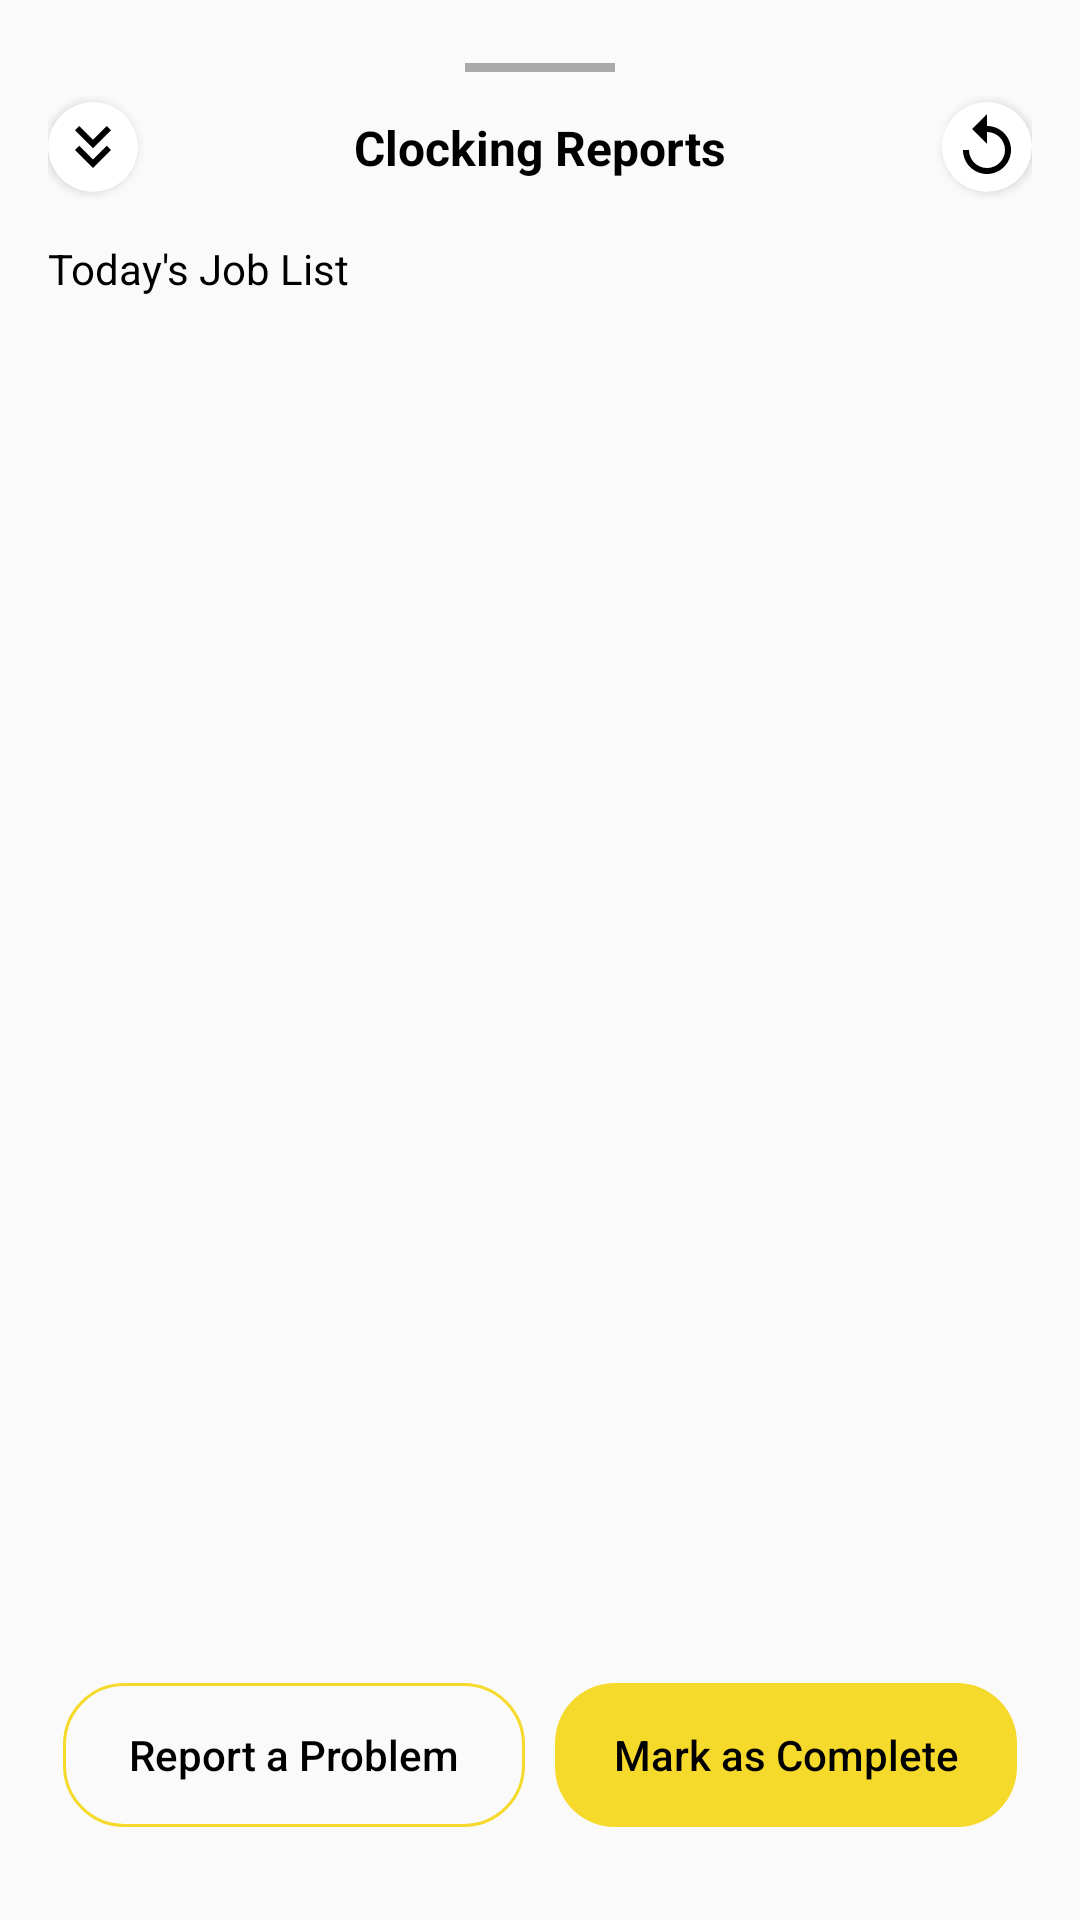

Reconstruct the res/layout file that produces this screen, plus the resources it refers to.
<!-- AndroidManifest.xml: application theme Theme.Adeptforms -->
<!-- res/layout/bottom_sheet_report.xml -->
<?xml version="1.0" encoding="utf-8"?>
<androidx.constraintlayout.widget.ConstraintLayout
    xmlns:android="http://schemas.android.com/apk/res/android"
    xmlns:app="http://schemas.android.com/apk/res-auto"
    xmlns:tools="http://schemas.android.com/tools"
    android:layout_width="match_parent"
    android:layout_height="wrap_content"
    android:background="@drawable/bottom_sheet_background"
    android:gravity="center_horizontal"
    android:orientation="vertical"
    android:padding="16dp">

    <View
        android:id="@+id/viewSheet"
        android:layout_width="50dp"
        android:layout_height="3dp"
        android:layout_marginTop="5dp"
        android:background="@android:color/darker_gray"
        app:layout_constraintTop_toTopOf="parent"
        app:layout_constraintStart_toStartOf="parent"
        app:layout_constraintEnd_toEndOf="parent"/>

    <androidx.cardview.widget.CardView
        android:id="@+id/cardDismiss"
        android:layout_width="30dp"
        android:layout_height="30dp"
        android:layout_marginTop="10dp"
        android:contentDescription="@null"
        android:focusable="true"
        android:clickable="true"
        android:foreground="?attr/selectableItemBackground"
        app:cardCornerRadius="60dp"
        app:layout_constraintTop_toBottomOf="@id/viewSheet"
        app:layout_constraintStart_toStartOf="parent">

        <ImageView
            android:id="@+id/imgBack"
            android:layout_width="wrap_content"
            android:layout_height="wrap_content"
            android:layout_gravity="center"
            android:contentDescription="@null"
            android:src="@drawable/ic_arrow_down"
            app:layout_constraintTop_toTopOf="@id/cardDismiss"
            app:layout_constraintBottom_toBottomOf="@id/cardDismiss"
            app:layout_constraintEnd_toStartOf="@id/imgSegment"/>

    </androidx.cardview.widget.CardView>

    <TextView
        android:id="@+id/tvReports"
        android:layout_width="wrap_content"
        android:layout_height="wrap_content"
        android:text="@string/tvClockingReports"
        android:textColor="@color/black"
        android:textSize="16sp"
        android:textStyle="bold"
        app:layout_constraintStart_toEndOf="@id/cardDismiss"
        app:layout_constraintEnd_toStartOf="@id/cardReplay"
        app:layout_constraintTop_toTopOf="@id/cardDismiss"
        app:layout_constraintBottom_toBottomOf="@id/cardDismiss"/>

    <androidx.cardview.widget.CardView
        android:id="@+id/cardReplay"
        android:layout_width="30dp"
        android:layout_height="30dp"
        android:layout_marginTop="10dp"
        android:contentDescription="@null"
        android:focusable="true"
        android:clickable="true"
        android:foreground="?attr/selectableItemBackground"
        app:cardCornerRadius="60dp"
        app:layout_constraintTop_toBottomOf="@id/viewSheet"
        app:layout_constraintEnd_toEndOf="parent">

        <ImageView
            android:id="@+id/imgReplay"
            android:layout_width="wrap_content"
            android:layout_height="wrap_content"
            android:layout_gravity="center"
            android:contentDescription="@null"
            android:src="@drawable/ic_outline_replay"
            app:layout_constraintTop_toTopOf="@id/cardDismiss"
            app:layout_constraintBottom_toBottomOf="@id/cardDismiss"
            app:layout_constraintEnd_toStartOf="@id/imgSegment"/>

    </androidx.cardview.widget.CardView>

    <ScrollView
        android:id="@+id/scrollReport"
        android:layout_width="match_parent"
        android:layout_height="wrap_content"
        android:overScrollMode="never"
        android:scrollbars="none"
        app:layout_constraintBottom_toTopOf="@id/llBottomSheetButtons"
        app:layout_constraintTop_toBottomOf="@id/tvReports"
        app:layout_constraintVertical_bias="0.0"
        tools:layout_editor_absoluteX="16dp">

        <androidx.constraintlayout.widget.ConstraintLayout
            android:layout_width="match_parent"
            android:layout_height="wrap_content">

            <TextView
                android:id="@+id/tvTodayJobList"
                android:layout_width="wrap_content"
                android:layout_height="wrap_content"
                android:layout_marginTop="20dp"
                android:text="@string/tvTodayJobList"
                app:layout_constraintStart_toStartOf="parent"
                app:layout_constraintTop_toTopOf="parent" />

            <androidx.recyclerview.widget.RecyclerView
                android:id="@+id/rvReports"
                android:layout_width="match_parent"
                android:layout_height="0dp"
                android:layout_marginTop="10dp"
                android:overScrollMode="never"
                android:scrollbars="none"
                tools:itemCount="5"
                app:layout_constraintTop_toBottomOf="@id/tvTodayJobList"
                tools:listitem="@layout/item_bottom_sheet" />

        </androidx.constraintlayout.widget.ConstraintLayout>

    </ScrollView>

    <LinearLayout
        android:id="@+id/llBottomSheetButtons"
        android:layout_width="match_parent"
        android:layout_height="wrap_content"
        android:layout_marginVertical="5dp"
        android:orientation="horizontal"
        android:weightSum="2"
        app:layout_constraintBottom_toBottomOf="parent"
        app:layout_constraintStart_toStartOf="@id/scrollReport"
        app:layout_constraintEnd_toEndOf="@id/scrollReport">

        <Button
            android:id="@+id/btnSelectImage"
            android:layout_width="0dp"
            android:layout_height="wrap_content"
            android:layout_marginVertical="10dp"
            android:layout_marginHorizontal="5dp"
            android:layout_weight="1"
            android:text="@string/btnReportProblem"
            android:textColor="@color/black"
            android:textAllCaps="false"
            android:background="@drawable/ripple_yellow_stroke"
            style="?android:attr/borderlessButtonStyle"/>

        <Button
            android:id="@+id/btnUploadImage"
            android:layout_width="0dp"
            android:layout_height="wrap_content"
            android:layout_marginVertical="10dp"
            android:layout_marginHorizontal="5dp"
            android:layout_weight="1"
            android:text="@string/btnMarkComplete"
            android:textColor="@color/black"
            android:textAllCaps="false"
            android:background="@drawable/ripple_yellow"
            style="?android:attr/borderlessButtonStyle"/>

    </LinearLayout>

</androidx.constraintlayout.widget.ConstraintLayout>
<!-- res/layout/item_bottom_sheet.xml (included above) -->
<?xml version="1.0" encoding="utf-8"?>
<androidx.cardview.widget.CardView
    xmlns:android="http://schemas.android.com/apk/res/android"
    xmlns:app="http://schemas.android.com/apk/res-auto"
    xmlns:tools="http://schemas.android.com/tools"
    android:layout_width="match_parent"
    android:layout_height="wrap_content"
    android:focusable="true"
    android:clickable="true"
    android:background="?android:selectableItemBackground"
    app:cardCornerRadius="10dp"
    app:cardElevation="2dp"
    app:cardUseCompatPadding="true">

    <androidx.constraintlayout.widget.ConstraintLayout
        android:layout_width="match_parent"
        android:layout_height="wrap_content"
        android:layout_marginVertical="5dp"
        android:layout_marginHorizontal="10dp">

        <LinearLayout
            android:id="@+id/llJobsName"
            android:layout_width="match_parent"
            android:layout_height="wrap_content"
            android:orientation="horizontal"
            android:weightSum="2"
            app:layout_constraintTop_toTopOf="parent">

            <TextView
                android:layout_width="0dp"
                android:layout_height="wrap_content"
                android:layout_weight="1"
                android:textStyle="bold"
                android:text="@string/tvJobsName"/>

            <TextView
                android:id="@+id/tvJobsName"
                android:layout_width="0dp"
                android:layout_height="wrap_content"
                android:layout_weight="1"
                tools:text="@tools:sample/cities"/>

        </LinearLayout>

        <LinearLayout
            android:id="@+id/llClient"
            android:layout_width="match_parent"
            android:layout_height="wrap_content"
            android:orientation="horizontal"
            android:weightSum="2"
            app:layout_constraintTop_toBottomOf="@id/llJobsName">

            <TextView
                android:layout_width="0dp"
                android:layout_height="wrap_content"
                android:layout_weight="1"
                android:textStyle="bold"
                android:text="@string/tvClient"/>

            <TextView
                android:id="@+id/tvClient"
                android:layout_width="0dp"
                android:layout_height="wrap_content"
                android:layout_weight="1"
                tools:text="@tools:sample/cities"/>

        </LinearLayout>

        <LinearLayout
            android:id="@+id/llAreaAddress"
            android:layout_width="match_parent"
            android:layout_height="wrap_content"
            android:orientation="horizontal"
            android:weightSum="2"
            app:layout_constraintTop_toBottomOf="@id/llClient">

            <TextView
                android:layout_width="0dp"
                android:layout_height="wrap_content"
                android:layout_weight="1"
                android:textStyle="bold"
                android:text="@string/tvAreaAddress"/>

            <TextView
                android:id="@+id/tvAreaAddress"
                android:layout_width="0dp"
                android:layout_height="wrap_content"
                android:layout_weight="1"
                tools:text="@tools:sample/cities"/>

        </LinearLayout>

        <LinearLayout
            android:id="@+id/llClockInTime"
            android:layout_width="match_parent"
            android:layout_height="wrap_content"
            android:orientation="horizontal"
            android:weightSum="2"
            app:layout_constraintTop_toBottomOf="@id/llAreaAddress">

            <TextView
                android:layout_width="0dp"
                android:layout_height="wrap_content"
                android:layout_weight="1"
                android:textStyle="bold"
                android:text="@string/tvClockInTime"/>

            <TextView
                android:id="@+id/tvClockInTime"
                android:layout_width="0dp"
                android:layout_height="wrap_content"
                android:layout_weight="1"
                tools:text="@tools:sample/cities"/>

        </LinearLayout>

        <LinearLayout
            android:id="@+id/llClockOutTime"
            android:layout_width="match_parent"
            android:layout_height="wrap_content"
            android:orientation="horizontal"
            android:weightSum="2"
            app:layout_constraintTop_toBottomOf="@id/llClockInTime">

            <TextView
                android:layout_width="0dp"
                android:layout_height="wrap_content"
                android:layout_weight="1"
                android:textStyle="bold"
                android:text="@string/tvClockOutTime"/>

            <TextView
                android:id="@+id/tvClockOutTime"
                android:layout_width="0dp"
                android:layout_height="wrap_content"
                android:layout_weight="1"
                tools:text="@tools:sample/cities"/>

        </LinearLayout>

    </androidx.constraintlayout.widget.ConstraintLayout>

</androidx.cardview.widget.CardView>
<!-- resources referenced by this layout -->
<resources>
  <color name="black">#FF000000</color>
  <!-- drawable ic_arrow_down (drawable) -->
  <vector xmlns:android="http://schemas.android.com/apk/res/android"
      android:width="24dp"
      android:height="24dp"
      android:viewportWidth="24"
      android:viewportHeight="24">
    <path
        android:fillColor="@android:color/black"
        android:pathData="M18,6.41l-1.41,-1.41l-4.59,4.58l-4.59,-4.58l-1.41,1.41l6,6z"/>
    <path
        android:fillColor="@android:color/black"
        android:pathData="M18,13l-1.41,-1.41l-4.59,4.58l-4.59,-4.58l-1.41,1.41l6,6z"/>
  </vector>
  <!-- drawable ic_outline_replay (drawable) -->
  <vector xmlns:android="http://schemas.android.com/apk/res/android"
      android:width="24dp"
      android:height="24dp"
      android:viewportWidth="24"
      android:viewportHeight="24">
    <path
        android:fillColor="@android:color/black"
        android:pathData="M12,5V1L7,6l5,5V7c3.31,0 6,2.69 6,6s-2.69,6 -6,6s-6,-2.69 -6,-6H4c0,4.42 3.58,8 8,8s8,-3.58 8,-8S16.42,5 12,5z"/>
  </vector>
  <!-- drawable ripple_yellow (drawable) -->
  <?xml version="1.0" encoding="utf-8"?>
  <ripple
      xmlns:android="http://schemas.android.com/apk/res/android"
      android:color="?colorControlHighlight">
      <item>
          <shape>
              <solid android:color="@color/colorYellow1" />
              <corners android:radius="20dp" />
          </shape>
      </item>
  </ripple>
  <!-- drawable ripple_yellow_stroke (drawable) -->
  <?xml version="1.0" encoding="utf-8"?>
  <ripple
      xmlns:android="http://schemas.android.com/apk/res/android"
      android:color="?colorControlHighlight">
      <item>
          <shape>
              <solid android:color="@android:color/transparent" />
              <corners android:radius="20dp" />
              <stroke android:color="@color/colorYellow1"
                  android:width="1dp"/>
          </shape>
      </item>
  </ripple>
  <string name="btnMarkComplete">Mark as Complete</string>
  <string name="btnReportProblem">Report a Problem</string>
  <string name="tvAreaAddress">Area Address:</string>
  <string name="tvClient">Client:</string>
  <string name="tvClockInTime">Clock In Time:</string>
  <string name="tvClockOutTime">Clock Out Time:</string>
  
      // Menu
  <string name="tvClockingReports">Clocking Reports</string>
  <string name="tvJobsName">Jobs Name:</string>
  <string name="tvTodayJobList">Today\'s Job List</string>
  <style name="Theme.Adeptforms" parent="Theme.AppCompat.Light.NoActionBar">
          
          <item name="colorPrimary">@color/colorYellow1</item>
          <item name="colorPrimaryVariant">@color/colorYellow1</item>
          <item name="colorOnPrimary">@color/white</item>
          
          <item name="colorSecondary">@color/colorYellow1</item>
          <item name="colorSecondaryVariant">@color/teal_700</item>
          <item name="colorOnSecondary">@color/black</item>
          
          <item name="android:statusBarColor" tools:targetApi="l">@android:color/transparent</item>
          <item name="android:textColor">@color/black</item>
      </style>
  <color name="colorYellow1">#F6DA2B</color>
  <color name="white">#FFFFFFFF</color>
  <color name="teal_700">#FF018786</color>
</resources>
